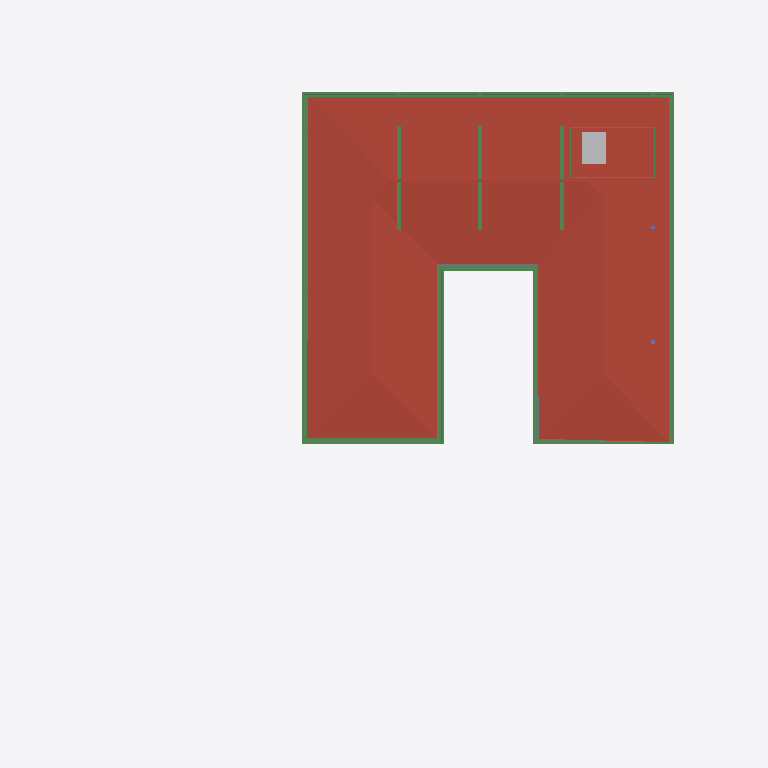
Plan cut of the same IFC building model at storey 'FF Lintel' (level 3.15 m, cut at 4.55 m), seen from above with north up, elements coloured by IFC class: 23 beams (green), 1 roof (red-brown), 1 other element (light grey), 1 slab (grey). Cut surfaces are drawn darker.
Extent 40.0 m × 44.2 m × 9.7 m (x, y, z). Storeys (5): GF at -2.55 m; FF Lvl at 0.00 m; FF at 0.45 m; FF Lintel at 3.15 m; SF at 3.65 m. Elements (593): 185 IfcColumn, 151 IfcBeam, 68 IfcWall, 38 IfcWindow, 30 IfcFurniture, 26 IfcSlab, 20 IfcFooting, 17 IfcDoor, 14 IfcSanitaryTerminal, 13 IfcCovering, 8 IfcUnitaryEquipment, 6 IfcFurnishingElement.

HEADER;
FILE_DESCRIPTION(('ViewDefinition [CoordinationView]'),'2;1');
FILE_NAME('Manilal.ifc','2025-07-03T09:22:06+05:30',(),(),'IfcOpenShell 0.8.3-alpha250612','Bonsai 0.8.3-alpha250612-94452b4','');
FILE_SCHEMA(('IFC4X3'));
ENDSEC;
DATA;
#1480=IFCPROJECT('2TuuvCHJz54PsFPcraEbH$',$,'My Project',$,$,$,$,(#3,#128),#1481);
#3305=IFCSITE('0lpfVeOW52QfroqLYyHNY2',$,'My Site',$,$,#26,$,$,$,$,$,$,$,$);
#22021=IFCSITE('3bEIgyqTrDuwi1cEDDCOva',$,'Site',$,$,#223414,#22354,$,$,$,$,$,$,$);
#3313=IFCBUILDING('0MzaWOaS178x5FMqOflU3C',$,'My Building',$,$,#25,$,$,$,$,$,$);
#2081=IFCBUILDINGSTOREY('09kFoqoxrCvB1_fcEsMZsQ',$,'FF',$,$,#217,$,$,$,$);
#2986=IFCBUILDINGSTOREY('0zoFHJ9PnFW80M$mIVDQW3',$,'GF',$,$,#14477,$,$,$,$);
#17145=IFCBUILDINGSTOREY('0MckaoTknA3edZMUNhTyAK',$,'SF',$,$,#17254,$,$,$,$);
#20035=IFCBUILDINGSTOREY('3LpnsPikv4mRTBpfC3WQtx',$,'FF Lvl',$,$,#20051,$,$,$,$);
#23582=IFCBUILDINGSTOREY('0DtUgpQ1b6nBmkLmvc_ehu',$,'FF Lintel',$,$,#23767,$,$,$,$);
#17255=IFCROOF('188ChkeVP4PP3HZ1_FwQ2Y',$,'Roof',$,$,#383469,#17288,$,.HIP_ROOF.);
#383196=IFCBEAM('3YMSqOINP17wWoKbPRQ_bp',$,'Beam',$,$,#383278,#383207,$,$);
#383279=IFCBEAM('1XLfwLWM55Lu6Nys_h14H2',$,'Beam',$,$,#383420,#383290,$,$);
#383113=IFCBEAM('3pN9BWsVrF6fFxHZRO8eBr',$,'Beam',$,$,#383171,#383124,$,$);
#381392=IFCBEAM('0Rmn06ydbFSB81Pw56n_Ay',$,'Beam',$,$,#382862,#381403,$,$);
#362954=IFCAIRTERMINALBOX('0DCFUThjX2XQ_1bX$oFkVb',$,'AirTerminalBox',$,$,#363814,#362986,$,$);
#382932=IFCBEAM('04xsdl57b0Z89Y_Lnocto8',$,'Beam',$,$,#383005,#382943,$,$);
#381356=IFCBEAM('0gedJyi4TEtR5XvtBnPvn$',$,'Beam',$,$,#383366,#381368,$,$);
#382674=IFCSLAB('03wUqv57b63huUKmWKDFfd',$,'Covering.001',$,$,#383474,#382685,$,.FLOOR.);
#24645=IFCBEAM('0VJDvmHaXAaRtTeoMCJUjJ',$,'Beam',$,$,#101970,#24656,$,$);
#56854=IFCBEAM('2c_4G3KlX4cRg2dPODH4s1',$,'Beam',$,$,#102000,#56865,$,$);
#24721=IFCBEAM('1xlWdgLa17MBpQVB9j2Cib',$,'Beam',$,$,#101975,#24732,$,$);
#382699=IFCBEAM('2CCsq6Wtn7fekeIsVouJdo',$,'Beam',$,$,#382907,#382710,$,$);
#166972=IFCBEAM('2DKWudKN99zg7uECGiuNeQ',$,'Beam',$,$,#267100,#166983,$,$);
#167034=IFCBEAM('10LxUqtgbFAQRhzIckOuGH',$,'Beam',$,$,#266154,#167045,$,$);
#186882=IFCBEAM('0qH_dKLj5CKhNXTG2DYY06',$,'Beam',$,$,#266229,#186893,$,$);
#383030=IFCBEAM('3kBBQya5rCcgLXS$VQsawF',$,'Beam',$,$,#383088,#383041,$,$);
#102151=IFCBEAM('2C1gwTeIv6R8TmGo509jsR',$,'Beam',$,$,#265708,#102163,$,$);
#102234=IFCBEAM('0q554weub4Iwu4PjffBSJv',$,'Beam',$,$,#265816,#102245,$,$);
#102357=IFCBEAM('3msecch2zBUOeV2BkTlji6',$,'Beam',$,$,#265762,#102368,$,$);
#102416=IFCBEAM('3ZwR1mU3j4mRYH5GbVzWyx',$,'Beam',$,$,#381655,#102427,$,$);
#102262=IFCBEAM('1cQ_XveKf3IhgOfAWmUbUT',$,'Beam',$,$,#265679,#102273,$,$);
#364404=IFCBEAM('0lCrYTtXfCIBYjDEJd$LdU',$,'Beam',$,$,#388953,#364419,$,$);
#384207=IFCBEAM('3Bs83N21D5jQ2GujH3MMzU',$,'Beam',$,$,#389133,#384222,$,$);
#365133=IFCBEAM('1QSWcv_bTDVOr0gmJgKIuo',$,'Beam',$,$,#388958,#365148,$,$);
#366261=IFCBEAM('0Vv4qdkmzFv80cHwwG2PZE',$,'Beam',$,$,#389048,#366276,$,$);
ENDSEC;
